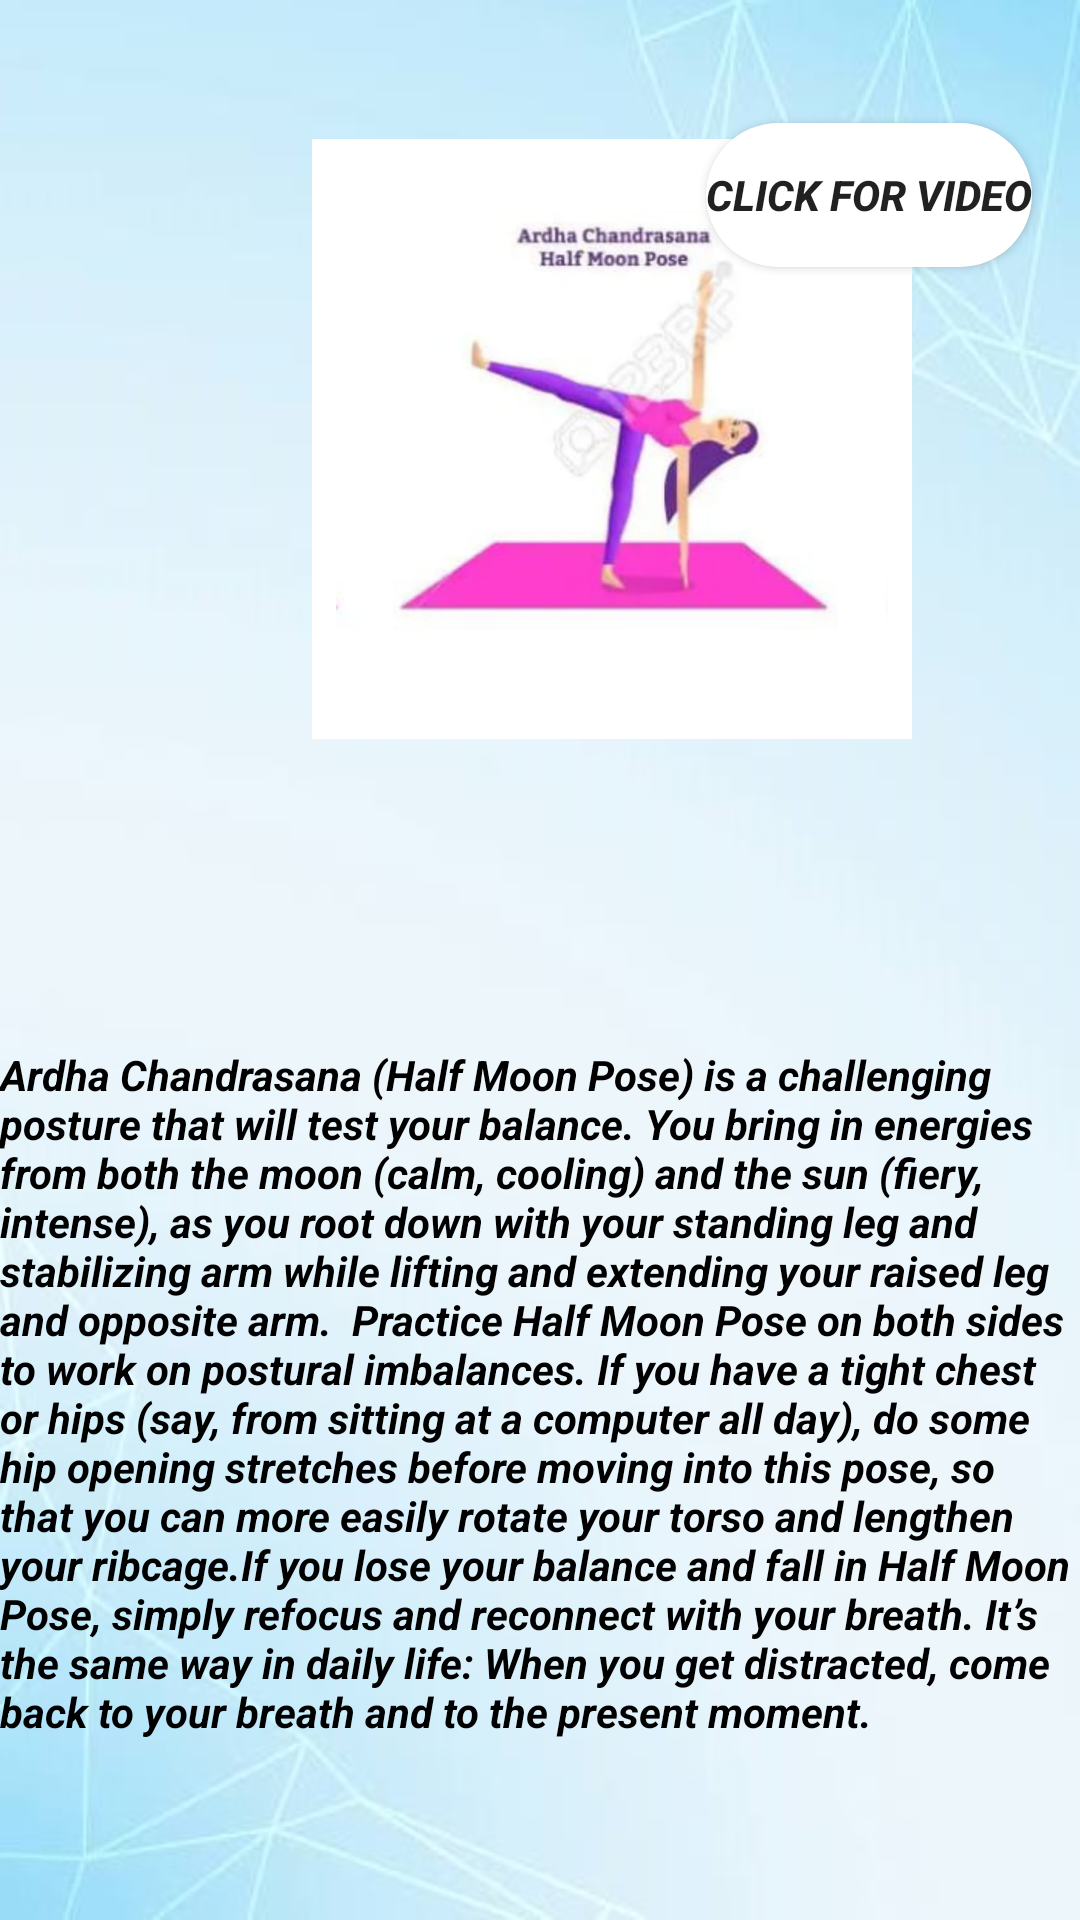

This screen was rendered from an Android layout file. Write that file and the resources it references.
<!-- AndroidManifest.xml: application theme Theme.YOGA -->
<!-- res/layout/activity_yogawa2.xml -->
<?xml version="1.0" encoding="utf-8"?>
<androidx.constraintlayout.widget.ConstraintLayout xmlns:android="http://schemas.android.com/apk/res/android"
    xmlns:app="http://schemas.android.com/apk/res-auto"
    xmlns:tools="http://schemas.android.com/tools"
    android:layout_width="match_parent"
    android:layout_height="match_parent"
    android:background="@drawable/back2"
    tools:context=".YOGAWA2">

    <com.google.android.material.imageview.ShapeableImageView
        app:shapeAppearanceOverlay="@style/circular"
        android:id="@+id/imageView26"
        android:layout_width="200dp"
        android:layout_height="500dp"
        android:layout_marginStart="104dp"
        android:layout_marginBottom="184dp"
        app:layout_constraintBottom_toBottomOf="@+id/textView45"
        app:layout_constraintStart_toStartOf="parent"
        app:srcCompat="@drawable/ardha"
        tools:ignore="MissingConstraints" />

    <Button
        android:id="@+id/button6"
        android:layout_width="wrap_content"
        android:layout_height="wrap_content"
        android:layout_marginTop="41dp"
        android:background="@drawable/roundbtn2"
        android:layout_marginEnd="16dp"
        android:text="click for video"
        android:textStyle="italic|bold"
        app:layout_constraintEnd_toEndOf="parent"
        app:layout_constraintTop_toTopOf="parent" />

    <TextView
        android:id="@+id/textView45"
        android:layout_width="wrap_content"
        android:layout_height="wrap_content"
        android:layout_marginBottom="60dp"
        android:textStyle="bold|italic"
        android:text="Ardha Chandrasana (Half Moon Pose) is a challenging posture that will test your balance. You bring in energies from both the moon (calm, cooling) and the sun (fiery, intense), as you root down with your standing leg and stabilizing arm while lifting and extending your raised leg and opposite arm.

Practice Half Moon Pose on both sides to work on postural imbalances. If you have a tight chest or hips (say, from sitting at a computer all day), do some hip opening stretches before moving into this pose, so that you can more easily rotate your torso and lengthen your ribcage.If you lose your balance and fall in Half Moon Pose, simply refocus and reconnect with your breath. It’s the same way in daily life: When you get distracted, come back to your breath and to the present moment.

"
        android:textColor="@color/black"
        app:layout_constraintBottom_toBottomOf="parent"
        app:layout_constraintStart_toStartOf="parent"
        tools:ignore="MissingConstraints" />
</androidx.constraintlayout.widget.ConstraintLayout>
<!-- resources referenced by this layout -->
<resources>
  <!-- drawable ardha: jpg bitmap (drawable-v24, 40074 bytes) -->
  <!-- drawable back2: jpeg bitmap (drawable-v24, 34190 bytes) -->
  <!-- drawable roundbtn2 (drawable) -->
  <?xml version="1.0" encoding="utf-8"?>
  <shape xmlns:android="http://schemas.android.com/apk/res/android" android:shape="rectangle">
  
      <solid android:color="@color/white"/>
      <corners android:radius="800dp"/>
      <size android:width="30dp"
          android:height="10dp"/>
  
  </shape>
  <style name="circular">
          <item name="cornerSize">40%</item>
      </style>
  <style name="Theme.YOGA" parent="Theme.MaterialComponents.DayNight.DarkActionBar">
          
          <item name="colorPrimary">@color/purple_500</item>
          <item name="colorPrimaryVariant">@color/purple_700</item>
          <item name="colorOnPrimary">@color/white</item>
          
          <item name="colorSecondary">@color/teal_200</item>
          <item name="colorSecondaryVariant">@color/teal_700</item>
          <item name="colorOnSecondary">@color/black</item>
          
          <item name="android:statusBarColor">?attr/colorPrimaryVariant</item>
          
      </style>
  <!-- not gathered from this repository: default colours our renderer supplied (Android Studio template values) -->
  <color name="purple_500">#FF6200EE</color>
  <color name="purple_700">#FF3700B3</color>
  <color name="teal_200">#FF03DAC5</color>
  <color name="teal_700">#FF018786</color>
  <color name="black">#FF000000</color>
  <color name="white">#FFFFFFFF</color>
</resources>
